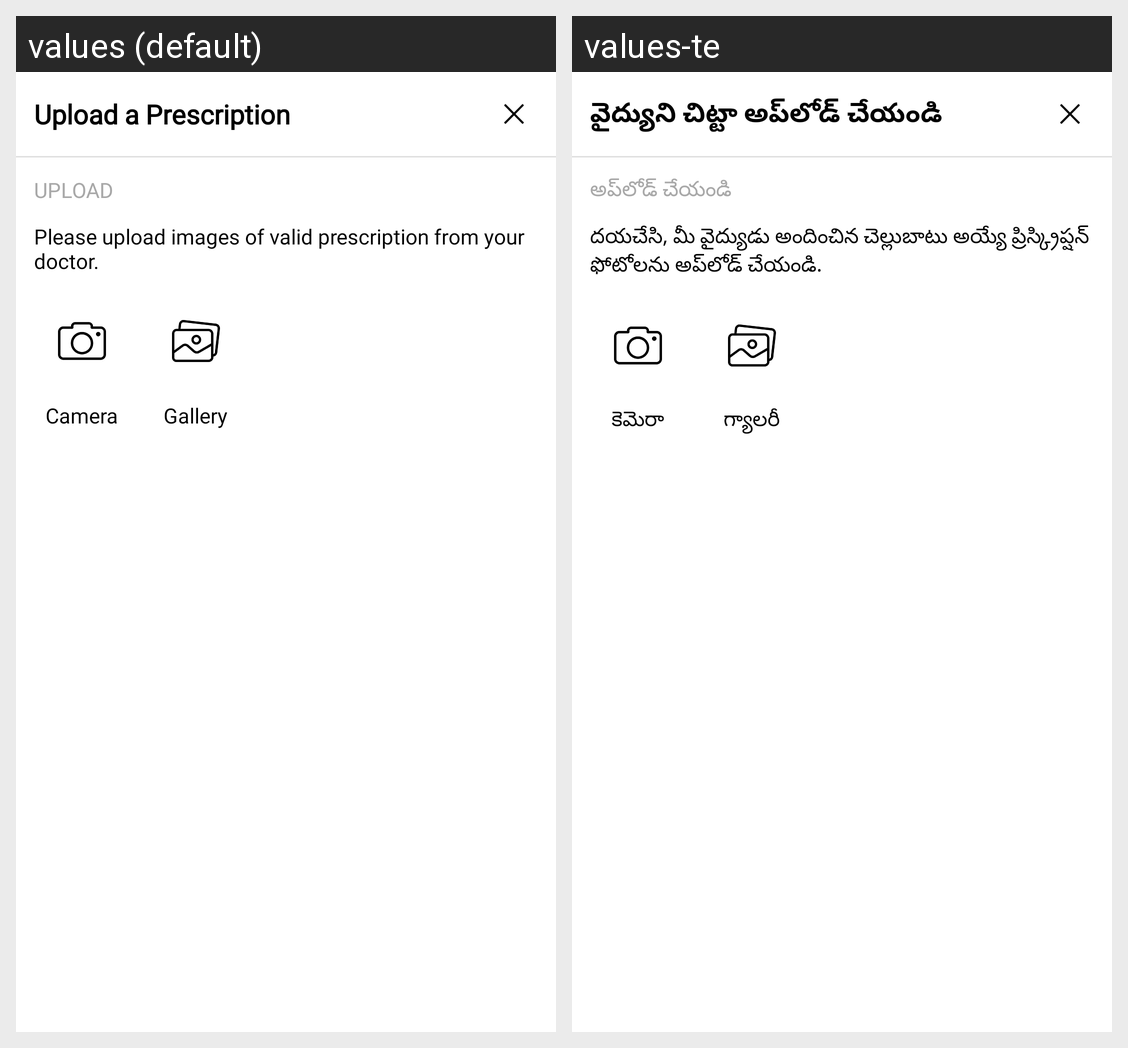

For this localized Android screen grid, give each drawn string resource with its value in every locale shown.
Android screen res/layout/get_image_bottom_sheet.xml rendered under 2 locales, left to right: values (default), values-te. Device: Nexus 5 (rendered at 1080×1920; each locale shown at half size, 540×960, under a caption strip naming it); theme Theme.SwenHealth.
Strings drawn on this screen, with the default value and each locale's value (text and hints the layout hard-codes, and strings that could not be matched under every locale, appear in the picture but are not listed):

upload_a_prescription
  values: Upload a Prescription
  values-te: వైద్యుని చిట్టా అప్‌లోడ్ చేయండి

upload
  values: Upload
  values-te: అప్‌లోడ్ చేయండి

please_upload_valid_prescription
  values: Please upload images of valid prescription from your doctor.
  values-te: దయచేసి, మీ వైద్యుడు అందించిన చెల్లుబాటు అయ్యే ప్రిస్క్రిప్షన్ ఫోటోలను అప్‌లోడ్ చేయండి.

camera
  values: Camera
  values-te: కెమెరా

gallery
  values: Gallery
  values-te: గ్యాలరీ
